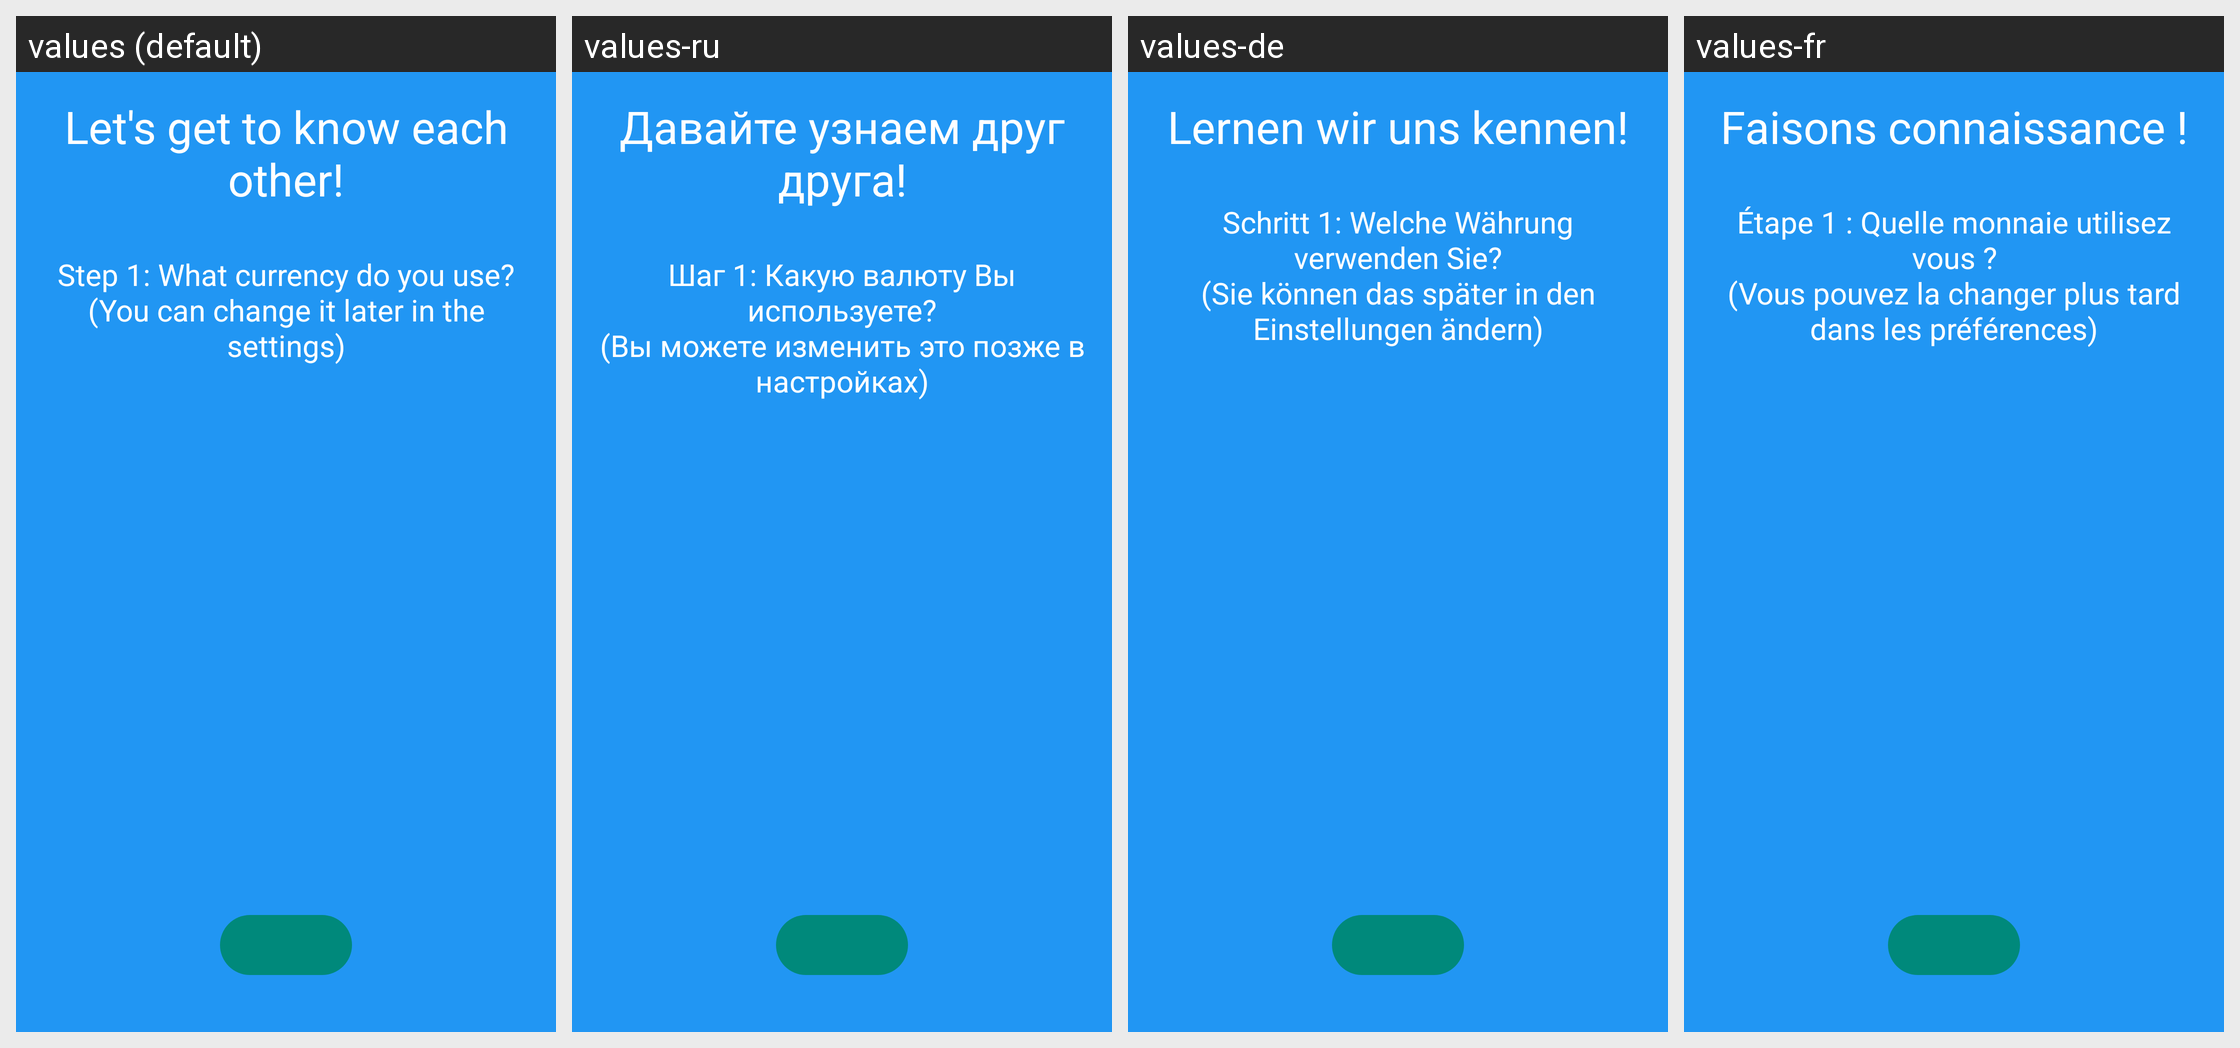

This grid shows one Android layout under several languages. Give, for every string resource on the screen, its name, the default text and each shown locale's text.
Android screen res/layout/fragment_onboarding2.xml rendered under 4 locales, left to right: values (default), values-ru, values-de, values-fr. Device: Nexus 5 (rendered at 1080×1920; each locale shown at half size, 540×960, under a caption strip naming it); theme Theme.UASMP.
Other locales in the repository, not shown: values-es, values-it, values-pt.
Strings drawn on this screen, with the default value and each locale's value (text and hints the layout hard-codes, and strings that could not be matched under every locale, appear in the picture but are not listed):

onboarding_screen_2_title
  values: Let's get to know each other!
  values-ru: Давайте узнаем друг друга!
  values-de: Lernen wir uns kennen!
  values-fr: Faisons connaissance !

onboarding_screen_2_message
  values: Step 1: What currency do you use?
      (You can change it later in the settings)
  values-ru: Шаг 1: Какую валюту Вы используете?
      (Вы можете изменить это позже в настройках)
  values-de: Schritt 1: Welche Währung verwenden Sie?
      (Sie können das später in den Einstellungen ändern)
  values-fr: Étape 1 : Quelle monnaie utilisez vous ?
      (Vous pouvez la changer plus tard dans les préférences)
